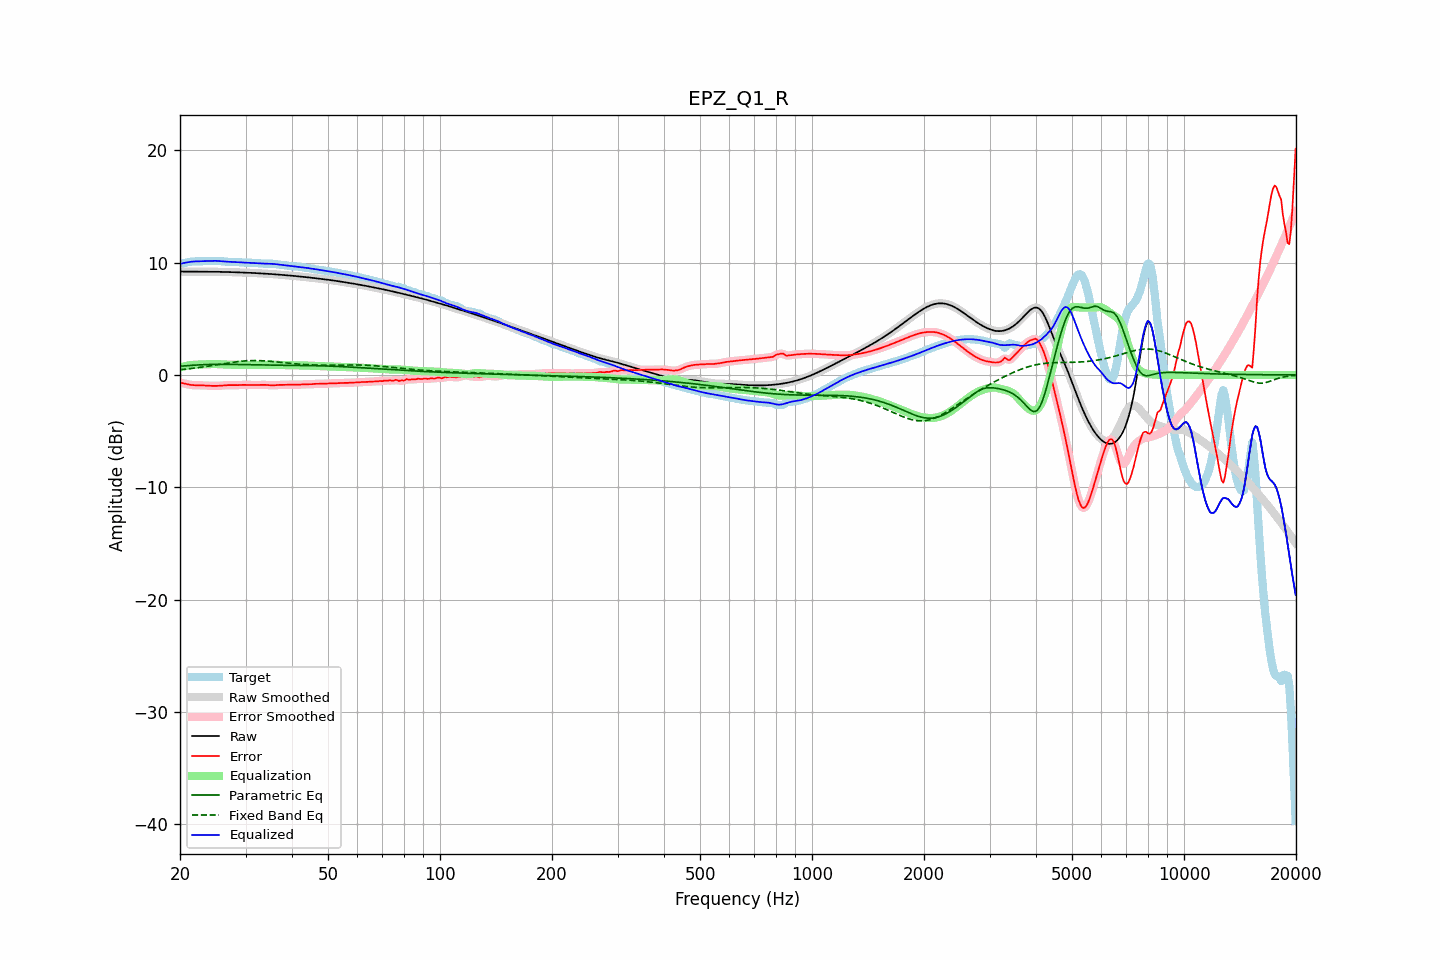

Values plotted in this chart, from the file beside it:
frequency, raw, error, smoothed, error_smoothed, equalization, parametric_eq, fixed_band_eq, equalized_raw, equalized_smoothed, target
20.00, 9.21, -0.69, 9.21, -0.68, 0.67, 0.78, 0.47, 9.88, 9.88, 9.89
20.20, 9.21, -0.71, 9.21, -0.71, 0.71, 0.79, 0.48, 9.92, 9.92, 9.92
20.40, 9.20, -0.74, 9.20, -0.74, 0.75, 0.80, 0.50, 9.95, 9.95, 9.94
20.61, 9.20, -0.77, 9.20, -0.77, 0.78, 0.81, 0.51, 9.99, 9.99, 9.97
20.81, 9.20, -0.81, 9.20, -0.81, 0.81, 0.82, 0.53, 10.01, 10.01, 10.01
21.02, 9.20, -0.84, 9.20, -0.84, 0.84, 0.83, 0.54, 10.04, 10.04, 10.04
21.23, 9.20, -0.87, 9.20, -0.87, 0.86, 0.84, 0.56, 10.06, 10.06, 10.07
21.44, 9.20, -0.89, 9.20, -0.89, 0.88, 0.85, 0.58, 10.08, 10.08, 10.09
21.66, 9.20, -0.90, 9.20, -0.90, 0.90, 0.86, 0.59, 10.09, 10.09, 10.10
21.87, 9.19, -0.91, 9.19, -0.91, 0.91, 0.87, 0.61, 10.10, 10.10, 10.11
22.09, 9.19, -0.92, 9.19, -0.92, 0.92, 0.88, 0.63, 10.11, 10.11, 10.11
22.31, 9.19, -0.92, 9.19, -0.92, 0.92, 0.89, 0.65, 10.12, 10.12, 10.11
22.54, 9.19, -0.92, 9.19, -0.92, 0.93, 0.90, 0.67, 10.12, 10.12, 10.11
22.76, 9.19, -0.92, 9.19, -0.92, 0.93, 0.91, 0.69, 10.12, 10.12, 10.12
22.99, 9.19, -0.93, 9.19, -0.93, 0.93, 0.91, 0.71, 10.13, 10.13, 10.12
23.22, 9.19, -0.94, 9.19, -0.94, 0.94, 0.92, 0.73, 10.13, 10.13, 10.13
23.45, 9.19, -0.95, 9.19, -0.95, 0.95, 0.92, 0.75, 10.14, 10.14, 10.14
23.69, 9.19, -0.95, 9.19, -0.95, 0.95, 0.93, 0.77, 10.15, 10.15, 10.15
23.92, 9.19, -0.96, 9.19, -0.96, 0.96, 0.93, 0.79, 10.15, 10.15, 10.15
24.16, 9.19, -0.97, 9.19, -0.97, 0.97, 0.94, 0.81, 10.16, 10.16, 10.16
24.40, 9.19, -0.97, 9.19, -0.97, 0.97, 0.94, 0.84, 10.16, 10.16, 10.16
24.65, 9.19, -0.97, 9.19, -0.97, 0.97, 0.94, 0.86, 10.16, 10.16, 10.16
24.89, 9.19, -0.97, 9.19, -0.97, 0.97, 0.95, 0.88, 10.16, 10.16, 10.16
25.14, 9.18, -0.97, 9.18, -0.97, 0.97, 0.95, 0.91, 10.15, 10.15, 10.16
25.39, 9.18, -0.97, 9.18, -0.97, 0.96, 0.95, 0.93, 10.14, 10.14, 10.15
25.65, 9.18, -0.96, 9.18, -0.96, 0.95, 0.95, 0.95, 10.13, 10.13, 10.14
25.91, 9.18, -0.95, 9.18, -0.95, 0.94, 0.95, 0.98, 10.12, 10.12, 10.12
26.16, 9.17, -0.93, 9.17, -0.93, 0.93, 0.95, 1.00, 10.11, 10.11, 10.11
26.43, 9.17, -0.92, 9.17, -0.92, 0.93, 0.95, 1.02, 10.10, 10.10, 10.09
26.69, 9.17, -0.91, 9.17, -0.91, 0.92, 0.95, 1.04, 10.09, 10.09, 10.08
26.96, 9.16, -0.90, 9.16, -0.91, 0.92, 0.94, 1.07, 10.08, 10.08, 10.07
27.23, 9.16, -0.91, 9.16, -0.91, 0.91, 0.94, 1.09, 10.07, 10.07, 10.06
27.50, 9.15, -0.91, 9.15, -0.91, 0.91, 0.94, 1.11, 10.06, 10.06, 10.07
27.77, 9.15, -0.92, 9.15, -0.92, 0.91, 0.94, 1.13, 10.06, 10.06, 10.07
28.05, 9.14, -0.92, 9.14, -0.92, 0.91, 0.94, 1.15, 10.05, 10.05, 10.06
28.33, 9.14, -0.92, 9.14, -0.92, 0.91, 0.93, 1.17, 10.04, 10.05, 10.05
28.62, 9.13, -0.91, 9.13, -0.91, 0.90, 0.93, 1.19, 10.04, 10.04, 10.04
28.90, 9.13, -0.90, 9.13, -0.90, 0.90, 0.93, 1.20, 10.03, 10.03, 10.03
29.19, 9.12, -0.89, 9.12, -0.89, 0.90, 0.92, 1.22, 10.02, 10.02, 10.01
29.48, 9.12, -0.88, 9.12, -0.88, 0.89, 0.92, 1.23, 10.01, 10.01, 10.00
29.78, 9.12, -0.89, 9.12, -0.89, 0.89, 0.92, 1.24, 10.01, 10.01, 10.00
30.08, 9.11, -0.89, 9.11, -0.89, 0.89, 0.91, 1.25, 10.00, 10.00, 10.00
30.38, 9.10, -0.90, 9.10, -0.90, 0.89, 0.91, 1.26, 10.00, 10.00, 10.00
30.68, 9.10, -0.90, 9.10, -0.90, 0.89, 0.91, 1.27, 9.99, 9.99, 10.00
30.99, 9.09, -0.90, 9.09, -0.90, 0.89, 0.90, 1.28, 9.99, 9.99, 9.99
31.30, 9.08, -0.90, 9.08, -0.90, 0.90, 0.90, 1.28, 9.98, 9.98, 9.98
31.61, 9.08, -0.89, 9.08, -0.89, 0.90, 0.90, 1.28, 9.97, 9.97, 9.97
31.93, 9.07, -0.89, 9.07, -0.89, 0.89, 0.90, 1.28, 9.96, 9.96, 9.96
32.24, 9.06, -0.89, 9.06, -0.89, 0.89, 0.89, 1.28, 9.95, 9.95, 9.95
32.57, 9.05, -0.89, 9.05, -0.89, 0.89, 0.89, 1.28, 9.94, 9.94, 9.94
32.89, 9.04, -0.89, 9.04, -0.89, 0.89, 0.89, 1.27, 9.93, 9.93, 9.93
33.22, 9.03, -0.88, 9.03, -0.88, 0.89, 0.88, 1.27, 9.92, 9.92, 9.92
33.55, 9.03, -0.88, 9.03, -0.88, 0.89, 0.88, 1.26, 9.92, 9.92, 9.91
33.89, 9.02, -0.88, 9.02, -0.88, 0.90, 0.88, 1.25, 9.91, 9.91, 9.90
34.23, 9.01, -0.89, 9.01, -0.89, 0.90, 0.88, 1.24, 9.91, 9.91, 9.90
34.57, 9.00, -0.90, 9.00, -0.91, 0.91, 0.87, 1.23, 9.90, 9.90, 9.90
34.92, 8.99, -0.92, 8.99, -0.92, 0.91, 0.87, 1.22, 9.90, 9.90, 9.91
35.27, 8.98, -0.93, 8.98, -0.93, 0.91, 0.87, 1.21, 9.89, 9.89, 9.91
35.62, 8.97, -0.93, 8.97, -0.92, 0.91, 0.87, 1.19, 9.88, 9.88, 9.90
35.97, 8.96, -0.92, 8.96, -0.91, 0.91, 0.87, 1.18, 9.87, 9.87, 9.88
... 635 more rows
